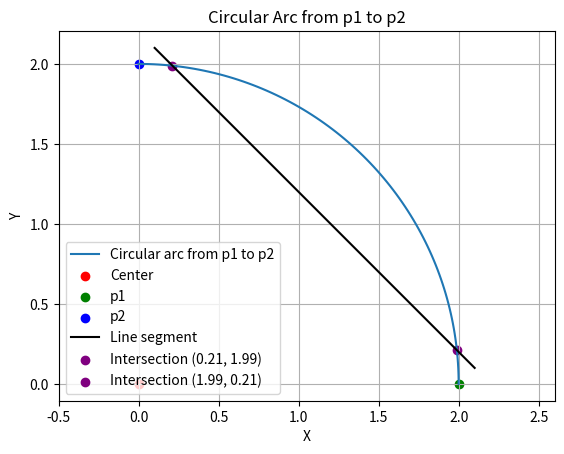

This figure's Python source:
import numpy as np
import matplotlib.pyplot as plt

def circle_line_intersection(center, radius, p1, p2):
    cx, cy = center
    radius_squared = radius ** 2
    x1, y1 = p1
    x2, y2 = p2

    dx = x2 - x1
    dy = y2 - y1
    dr_squared = dx**2 + dy**2
    D = x1*y2 - x2*y1

    discriminant = radius_squared * dr_squared - D**2
    if discriminant < 0:
        return []  # No intersection

    sqrt_discriminant = np.sqrt(discriminant)
    sign_dy = np.sign(dy) if dy != 0 else 1

    ix1 = (D*dy + sign_dy * dx * sqrt_discriminant) / dr_squared + cx
    iy1 = (-D*dx + abs(dy) * sqrt_discriminant) / dr_squared + cy

    ix2 = (D*dy - sign_dy * dx * sqrt_discriminant) / dr_squared + cx
    iy2 = (-D*dx - abs(dy) * sqrt_discriminant) / dr_squared + cy

    return [(ix1, iy1), (ix2, iy2)]

def is_point_on_arc(point, center, p1, p2):
    angle_p1 = np.arctan2(p1[1] - center[1], p1[0] - center[0])
    angle_p2 = np.arctan2(p2[1] - center[1], p2[0] - center[0])
    angle_point = np.arctan2(point[1] - center[1], point[0] - center[0])

    if angle_p1 < 0:
        angle_p1 += 2 * np.pi
    if angle_p2 < 0:
        angle_p2 += 2 * np.pi
    if angle_point < 0:
        angle_point += 2 * np.pi

    if angle_p1 > angle_p2:
        return angle_point >= angle_p1 or angle_point <= angle_p2
    else:
        return angle_p1 <= angle_point <= angle_p2

def is_point_on_segment(point, line_start, line_end):
    x, y = point
    x1, y1 = line_start
    x2, y2 = line_end

    # Check if point is within the bounding box of the segment
    if min(x1, x2) <= x <= max(x1, x2) and min(y1, y2) <= y <= max(y1, y2):
        return True
    return False

def arc_line_segment_intersection(center, radius, p1, p2, line_start, line_end):
    intersections = circle_line_intersection(center, radius, line_start, line_end)
    arc_intersections = [pt for pt in intersections if is_point_on_arc(pt, center, p1, p2) and is_point_on_segment(pt, line_start, line_end)]
    return arc_intersections

def plot_circular_arc(center, radius, p1, p2):
    # Calculate angles of p1 and p2 relative to the center
    angle_p1 = np.arctan2(p1[1] - center[1], p1[0] - center[0])
    angle_p2 = np.arctan2(p2[1] - center[1], p2[0] - center[0])

    # Ensure angle_p2 is larger than angle_p1
    if angle_p2 < angle_p1:
        angle_p2 += 2 * np.pi

    # Generate points along the arc
    angles = np.linspace(angle_p1, angle_p2, 100)
    x = center[0] + radius * np.cos(angles)
    y = center[1] + radius * np.sin(angles)

    # Plot the arc
    plt.plot(x, y, label='Circular arc from p1 to p2')
    plt.scatter(*center, color='red', label='Center')
    plt.scatter(*p1, color='green', label='p1')
    plt.scatter(*p2, color='blue', label='p2')
    plt.axis('equal')
    plt.xlabel('X')
    plt.ylabel('Y')
    plt.title('Circular Arc from p1 to p2')
    plt.legend()
    plt.grid(True)
    return plt

# Example points and center of the supporting circle
center = (0, 0)
radius = 2  # Correct radius
p1 = (2, 0)
p2 = (0, 2)
line_start = (0.1, 2.1)
line_end = (2.1, 0.1)

# Find intersections
intersections = circle_line_intersection(center, radius, line_start, line_end)
# arc_intersections = [pt for pt in intersections if is_point_on_arc(pt, center, p1, p2) and is_point_on_segment(pt, line_start, line_end)]
arc_intersections = arc_line_segment_intersection(center, radius, p1, p2, line_start, line_end)
print("Intersection points:", arc_intersections)

# Plot the arc and the line segment
plt = plot_circular_arc(center, radius, p1, p2)
plt.plot([line_start[0], line_end[0]], [line_start[1], line_end[1]], 'k-', label='Line segment')
for ix, iy in arc_intersections:
    plt.scatter(ix, iy, color='purple', label=f'Intersection ({ix:.2f}, {iy:.2f})')

plt.legend()
plt.show()
